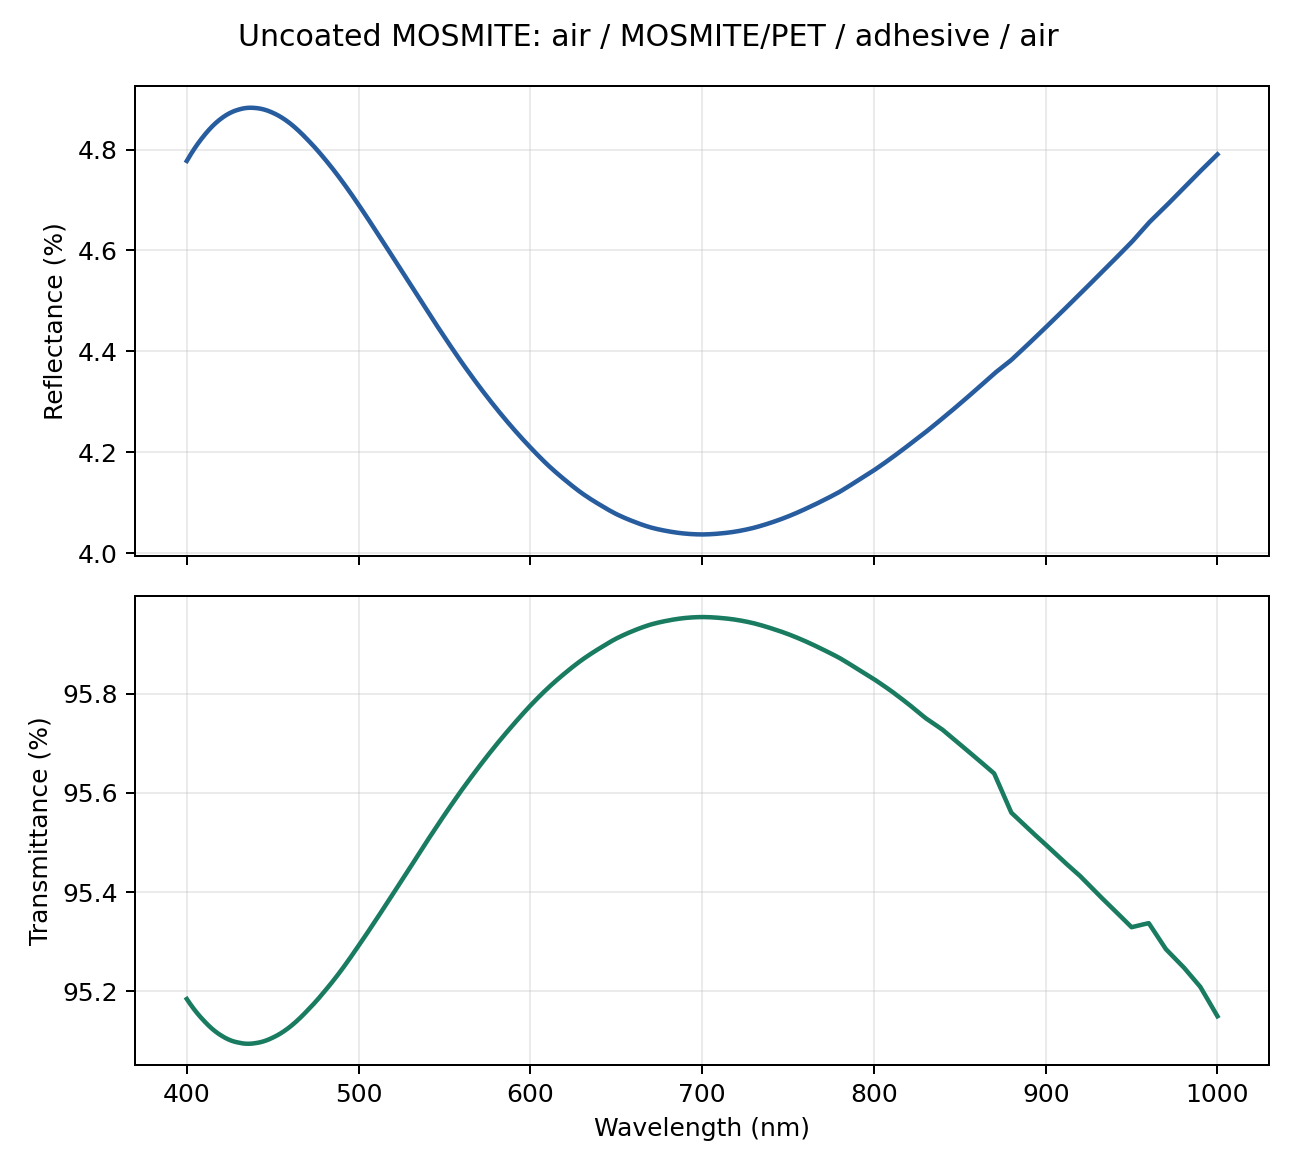

The file beside this chart, header and first rows:
wavelength_nm, R, T, A, phase_average_error, seconds
400.0, 0.04777, 0.9518, 0.0003811, 6.938893903907228e-18, 9.609
400.5, 0.0478, 0.9518, 0.000378, 2.220446049250313e-16, 2.573
401.0, 0.04783, 0.9518, 0.0003748, 2.220446049250313e-16, 2.613
401.5, 0.04786, 0.9518, 0.0003717, 1.3877787807814457e-17, 2.576
402.0, 0.04789, 0.9517, 0.0003686, 3.3306690738754696e-16, 2.557
402.5, 0.04792, 0.9517, 0.0003655, 3.469446951953614e-17, 2.553
403.0, 0.04794, 0.9517, 0.0003625, 1.1102230246251565e-16, 2.561
403.5, 0.04797, 0.9517, 0.0003594, 1.1102230246251565e-16, 2.567
404.0, 0.048, 0.9516, 0.0003563, 2.0816681711721685e-17, 2.362
404.5, 0.04802, 0.9516, 0.0003532, 2.220446049250313e-16, 2.31
405.0, 0.04805, 0.9516, 0.0003502, 1.1102230246251565e-16, 2.287
405.5, 0.04807, 0.9516, 0.0003471, 6.938893903907228e-18, 2.285
406.0, 0.0481, 0.9516, 0.0003441, 1.1102230246251565e-16, 2.274
406.5, 0.04812, 0.9515, 0.0003411, 1.1102230246251565e-16, 2.27
407.0, 0.04814, 0.9515, 0.0003381, 1.1102230246251565e-16, 2.581
407.5, 0.04817, 0.9515, 0.000335, 1.1102230246251565e-16, 2.562
408.0, 0.04819, 0.9515, 0.000332, 4.163336342344337e-17, 2.568
408.5, 0.04821, 0.9515, 0.000329, 1.1102230246251565e-16, 2.557
409.0, 0.04823, 0.9514, 0.000326, 1.1102230246251565e-16, 2.582
409.5, 0.04825, 0.9514, 0.0003231, 1.1102230246251565e-16, 2.574
410.0, 0.04828, 0.9514, 0.0003201, 2.220446049250313e-16, 2.561
410.5, 0.0483, 0.9514, 0.0003178, 1.1102230246251565e-16, 2.571
411.0, 0.04832, 0.9514, 0.0003156, 1.3877787807814457e-17, 2.565
411.5, 0.04834, 0.9513, 0.0003134, 1.1102230246251565e-16, 2.539
412.0, 0.04836, 0.9513, 0.0003111, 7.632783294297951e-17, 2.323
412.5, 0.04838, 0.9513, 0.0003089, 6.938893903907228e-18, 2.293
413.0, 0.0484, 0.9513, 0.0003067, 2.220446049250313e-16, 2.282
413.5, 0.04841, 0.9513, 0.0003045, 1.1102230246251565e-16, 2.281
414.0, 0.04843, 0.9513, 0.0003023, 2.220446049250313e-16, 2.264
414.5, 0.04845, 0.9513, 0.0003001, 1.1102230246251565e-16, 2.365
415.0, 0.04847, 0.9512, 0.0002979, 3.469446951953614e-17, 2.583
415.5, 0.04848, 0.9512, 0.0002957, 4.85722573273506e-17, 2.573
416.0, 0.0485, 0.9512, 0.0002935, 1.1102230246251565e-16, 2.559
416.5, 0.04852, 0.9512, 0.0002913, 1.1102230246251565e-16, 2.572
417.0, 0.04853, 0.9512, 0.0002891, 1.1102230246251565e-16, 2.564
417.5, 0.04855, 0.9512, 0.000287, 9.020562075079397e-17, 2.562
418.0, 0.04856, 0.9512, 0.0002848, 2.0816681711721685e-17, 2.566
418.5, 0.04858, 0.9511, 0.0002826, 1.1102230246251565e-16, 2.578
419.0, 0.04859, 0.9511, 0.0002805, 1.1102230246251565e-16, 2.566
419.5, 0.0486, 0.9511, 0.0002783, 1.1102230246251565e-16, 2.45
420.0, 0.04862, 0.9511, 0.0002762, 2.220446049250313e-16, 2.313
420.5, 0.04863, 0.9511, 0.0002745, 3.3306690738754696e-16, 2.285
421.0, 0.04864, 0.9511, 0.0002729, 1.1102230246251565e-16, 2.283
421.5, 0.04865, 0.9511, 0.0002712, 1.1102230246251565e-16, 2.283
422.0, 0.04866, 0.9511, 0.0002696, 1.1102230246251565e-16, 2.248
422.5, 0.04867, 0.9511, 0.0002679, 2.220446049250313e-16, 2.474
423.0, 0.04869, 0.951, 0.0002663, 1.1102230246251565e-16, 2.568
423.5, 0.0487, 0.951, 0.0002646, 1.1102230246251565e-16, 2.574
424.0, 0.04871, 0.951, 0.000263, 1.1102230246251565e-16, 2.564
424.5, 0.04871, 0.951, 0.0002614, 1.1102230246251565e-16, 2.575
425.0, 0.04872, 0.951, 0.0002597, 1.1102230246251565e-16, 2.554
425.5, 0.04873, 0.951, 0.0002581, 1.1102230246251565e-16, 2.558
426.0, 0.04874, 0.951, 0.0002565, 2.220446049250313e-16, 2.571
426.5, 0.04875, 0.951, 0.0002549, 1.1102230246251565e-16, 2.57
427.0, 0.04876, 0.951, 0.0002532, 6.938893903907228e-18, 2.576
427.5, 0.04876, 0.951, 0.0002516, 1.1102230246251565e-16, 2.363
428.0, 0.04877, 0.951, 0.00025, 2.220446049250313e-16, 2.306
428.5, 0.04877, 0.951, 0.0002484, 1.1102230246251565e-16, 2.28
429.0, 0.04878, 0.951, 0.0002468, 1.1102230246251565e-16, 2.28
429.5, 0.04879, 0.951, 0.0002452, 9.020562075079397e-17, 2.278
... 1,141 more rows
